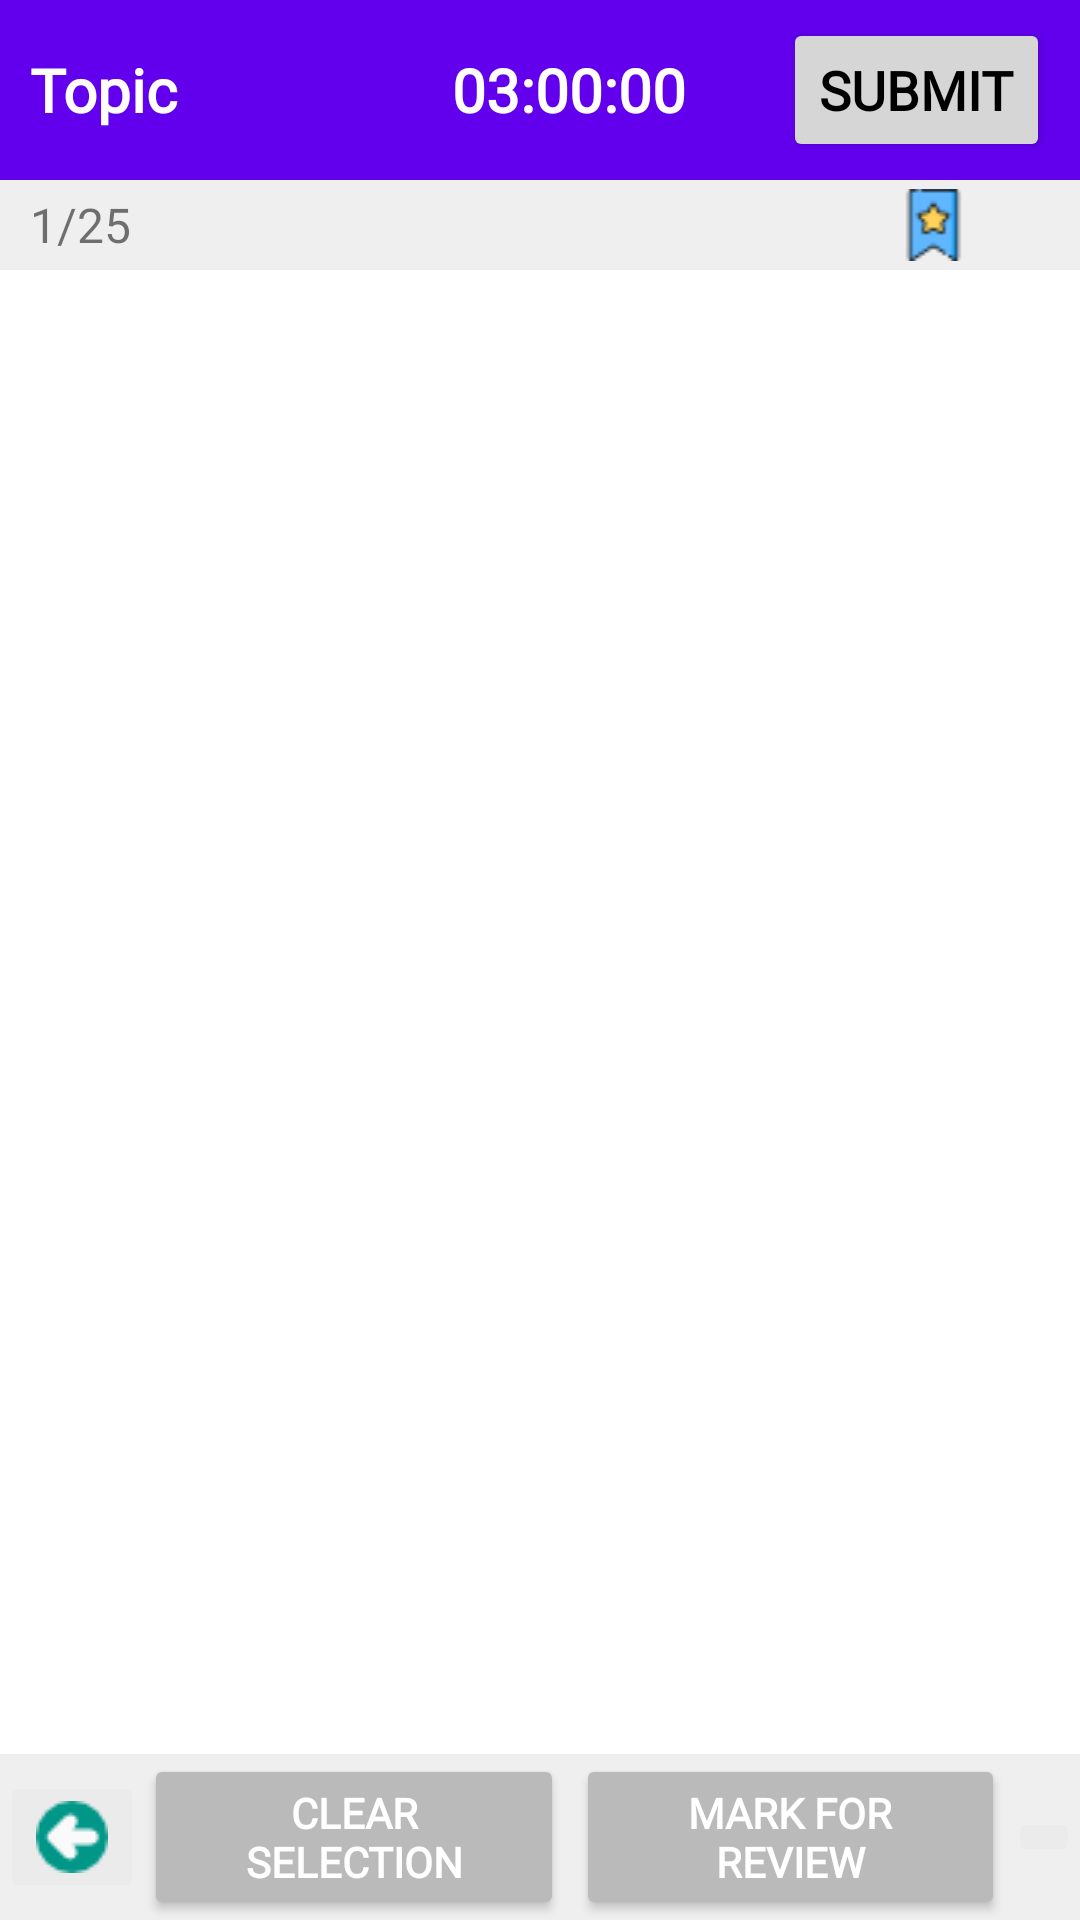

Produce the Android XML layout that renders to this screen, including the resource entries it uses.
<!-- AndroidManifest.xml: application theme Theme.AspireJEE -->
<!-- res/layout/activity_tques_lay.xml -->
<?xml version="1.0" encoding="utf-8"?>
<androidx.constraintlayout.widget.ConstraintLayout
    xmlns:android="http://schemas.android.com/apk/res/android"
    xmlns:tools="http://schemas.android.com/tools"
    xmlns:app="http://schemas.android.com/apk/res-auto"
    android:layout_width="match_parent"
    android:layout_height="match_parent"
    tools:context=".t_ques_lay">

    <LinearLayout
        android:id="@+id/lay1"
        android:layout_width="match_parent"
        android:layout_height="60dp"
        android:gravity="center"
        android:orientation="horizontal"
        android:background="@color/purple_500"
        app:layout_constraintTop_toTopOf="parent"
        tools:layout_editor_absoluteX="1dp"
        tools:layout_editor_absoluteY="1dp">

        <TextView
            android:id="@+id/textView3"
            android:layout_width="wrap_content"
            android:layout_height="wrap_content"
            android:layout_weight="1"
            android:layout_marginStart="10dp"
            android:layout_marginEnd="5dp"
            android:textColor="@color/white"
            android:textStyle="bold"
            android:fontFamily="@font/choco"
            android:textSize="20dp"
            android:text="Topic" />

        <TextView
            android:id="@+id/textView5"
            android:layout_width="wrap_content"
            android:layout_height="wrap_content"
            android:layout_marginStart="5dp"

            android:layout_weight="1"
            android:textColor="@color/white"
            android:textStyle="bold"
            android:fontFamily="@font/choco"
            android:textSize="20dp"
            android:text="03:00:00"
            android:textAlignment="center"/>

        <Button
            android:id="@+id/button7"
            android:layout_width="wrap_content"
            android:layout_height="wrap_content"
            android:layout_marginStart="5dp"
            android:layout_marginEnd="10dp"
            android:backgroundTint="#D6D6D6"
            android:fontFamily="@font/choco"
            android:text="SUBMIT"
            android:textColor="@color/black"
            android:textSize="18dp"
            android:textStyle="bold"
            app:cornerRadius="8dp" />
    </LinearLayout>

    <LinearLayout
        android:layout_width="match_parent"
        android:layout_height="30dp"
        android:orientation="horizontal"
        android:background="#C1EAEAEA"
        android:gravity="center"
        app:layout_constraintTop_toBottomOf="@+id/lay1">

        <TextView
            android:id="@+id/textView7"
            android:layout_width="wrap_content"
            android:layout_height="wrap_content"
            android:layout_weight="10"

            android:layout_marginStart="10dp"
            android:textSize="16dp"
            android:fontFamily="@font/choco"
            android:text="1/25" />

        <ImageView
            android:id="@+id/imageView"
            android:layout_width="wrap_content"
            android:layout_height="wrap_content"
            android:layout_weight="1"
            app:srcCompat="@drawable/bm" />

        <ImageView
            android:id="@+id/imageView2"
            android:layout_width="wrap_content"
            android:layout_height="wrap_content"
            android:layout_weight="1"
            app:srcCompat="@drawable/menu" />
    </LinearLayout>

    <LinearLayout
        android:layout_width="match_parent"
        android:layout_height="wrap_content"
        android:orientation="horizontal"
        app:layout_constraintBottom_toBottomOf="parent"
        tools:layout_editor_absoluteX="1dp"
        android:gravity="center"
        android:background="#C1EAEAEA"
        tools:layout_editor_absoluteY="49dp">

        <ImageButton
            android:id="@+id/imageButton"
            android:layout_width="wrap_content"
            android:layout_height="wrap_content"
            android:backgroundTint="#C1EAEAEA"
            app:srcCompat="@drawable/leftarrow"
            />

        <Button
            android:id="@+id/button8"
            android:layout_width="wrap_content"
            android:layout_height="wrap_content"
            android:layout_weight="1"
            android:fontFamily="@font/choco"
            android:layout_marginEnd="2dp"
            android:textColor="@color/white"
            android:backgroundTint="#BABABA"
            android:text="clear selection"
            android:textStyle="bold"
            app:cornerRadius="20dp"/>

        <Button
            android:id="@+id/button9"
            android:layout_width="wrap_content"
            android:layout_height="wrap_content"
            android:layout_weight="1"
            android:layout_marginEnd="1dp"
            android:layout_marginStart="2dp"
            android:textColor="@color/white"
            android:backgroundTint="#BABABA"
            android:text="mark for review"
            android:textStyle="bold"
            android:fontFamily="@font/choco"
            app:cornerRadius="20dp"/>

        <ImageButton
            android:id="@+id/imageButton2"
            android:layout_width="wrap_content"
            android:layout_height="wrap_content"
            android:backgroundTint="#C1EAEAEA"
            app:srcCompat="@drawable/rightarrow" />
    </LinearLayout>
</androidx.constraintlayout.widget.ConstraintLayout>
<!-- resources referenced by this layout -->
<resources>
  <color name="black">#FF000000</color>
  <color name="purple_500">#FF6200EE</color>
  <color name="white">#FFFFFFFF</color>
  <!-- drawable bm: png bitmap (drawable-v24, 823 bytes) -->
  <!-- drawable leftarrow: png bitmap (drawable-v24, 731 bytes) -->
  <style name="Theme.AspireJEE" parent="Theme.MaterialComponents.DayNight.DarkActionBar">
          
          <item name="colorPrimary">@color/purple_500</item>
          <item name="colorPrimaryVariant">@color/purple_700</item>
          <item name="colorOnPrimary">@color/white</item>
          
          <item name="colorSecondary">@color/teal_200</item>
          <item name="colorSecondaryVariant">@color/teal_700</item>
          <item name="colorOnSecondary">@color/black</item>
          
          <item name="android:statusBarColor" tools:targetApi="l">?attr/colorPrimaryVariant</item>
          
      </style>
  <color name="purple_700">#FF3700B3</color>
  <color name="teal_200">#FF03DAC5</color>
  <color name="teal_700">#FF018786</color>
</resources>
